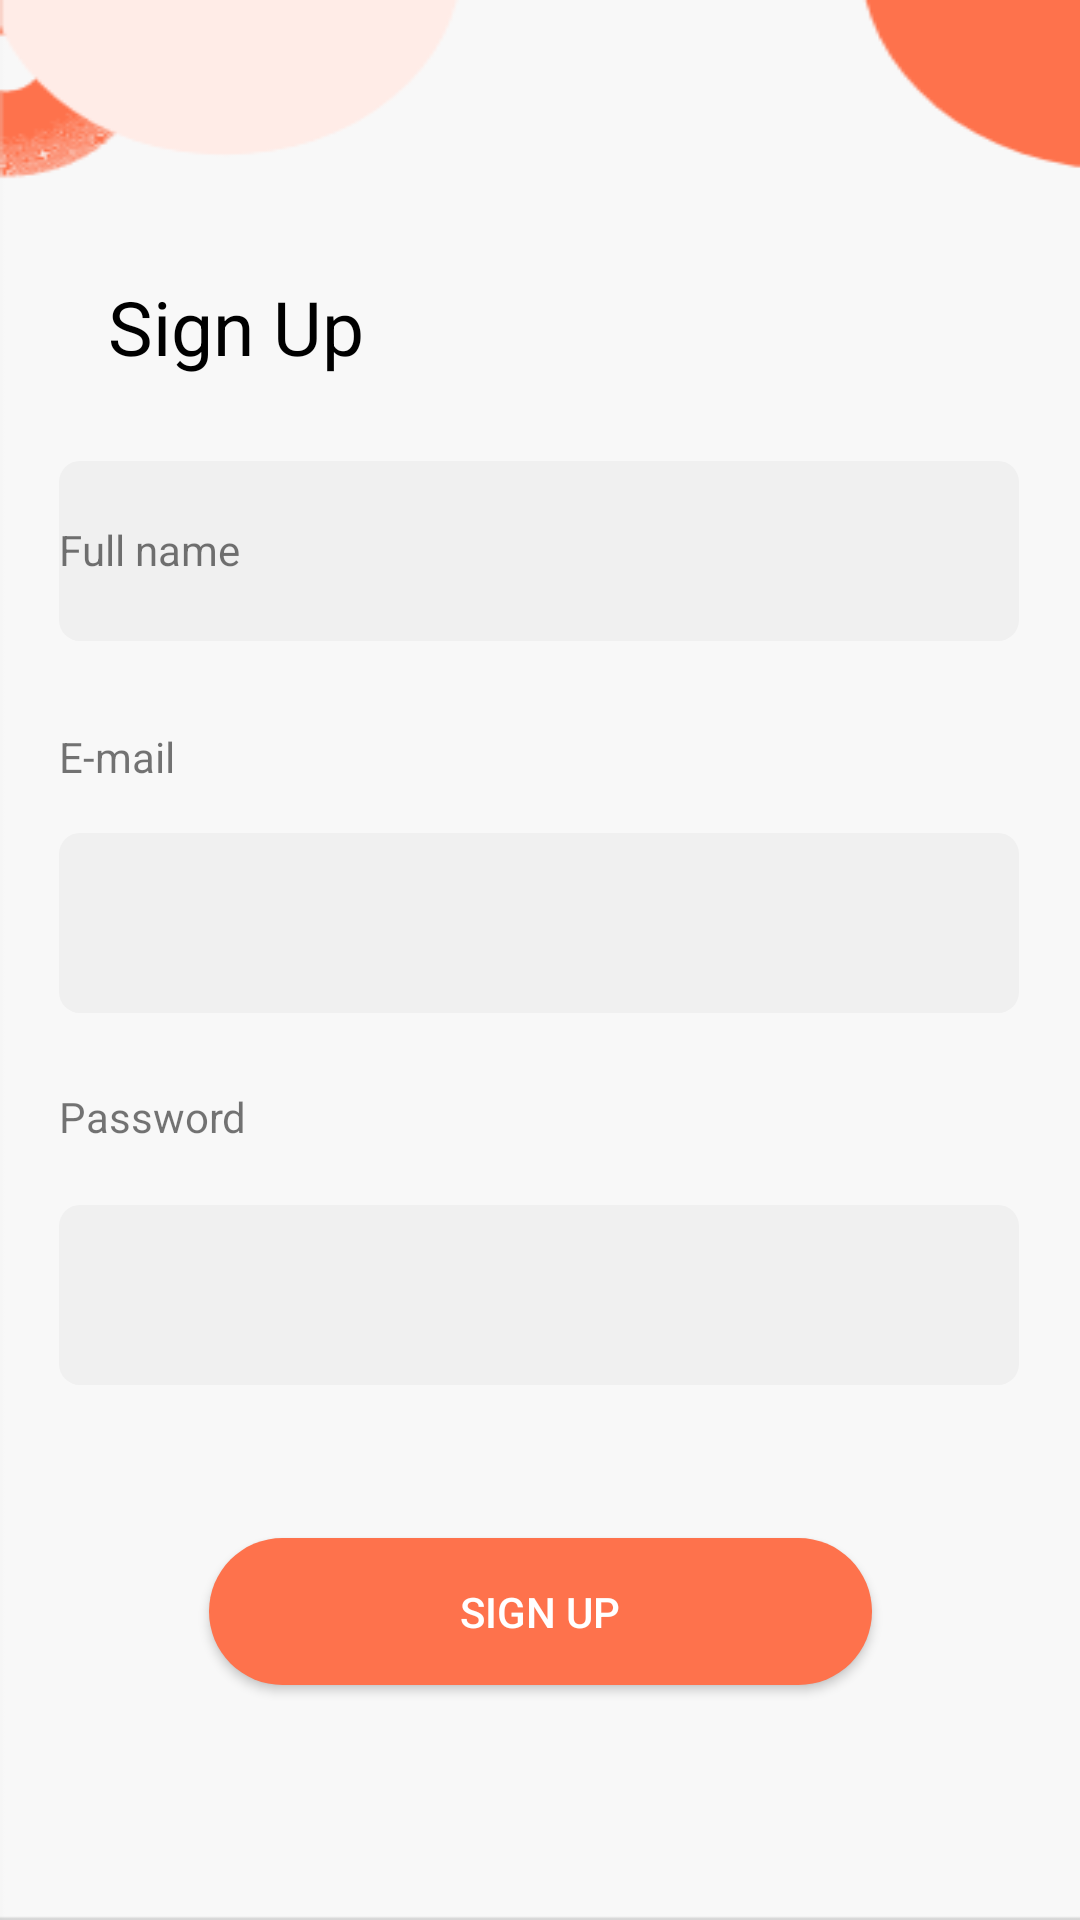

Write the Android layout XML for this screen, with the resource values it uses.
<!-- AndroidManifest.xml: application theme Theme.Week3 -->
<!-- res/layout/fragment_signup.xml -->
<?xml version="1.0" encoding="utf-8"?>
    <androidx.constraintlayout.widget.ConstraintLayout xmlns:android="http://schemas.android.com/apk/res/android"
        xmlns:app="http://schemas.android.com/apk/res-auto"
        xmlns:tools="http://schemas.android.com/tools"
        android:layout_width="match_parent"
        android:layout_height="match_parent"
        android:background="@drawable/sign_in">


        <TextView
            android:id="@+id/textView"
            android:layout_width="wrap_content"
            android:layout_height="wrap_content"
            android:layout_marginStart="36dp"
            android:layout_marginTop="92dp"
            android:text="Sign Up"
            android:textColor="@color/black"
            android:textSize="25dp"
            app:layout_constraintStart_toStartOf="parent"
            app:layout_constraintTop_toTopOf="parent" />

        <EditText
            android:id="@+id/fullname"
            android:text=""
            android:layout_width="320dp"
            android:layout_height="60dp"
            android:background="@drawable/box"
            android:ems="10"
            android:inputType="textPersonName"
            android:paddingHorizontal="10dp"
            app:layout_constraintBottom_toBottomOf="parent"
            app:layout_constraintEnd_toEndOf="parent"
            app:layout_constraintHorizontal_bias="0.493"
            app:layout_constraintStart_toStartOf="parent"
            app:layout_constraintTop_toTopOf="parent"
            app:layout_constraintVertical_bias="0.265" />

        <EditText
            android:id="@+id/email"
            android:text=""
            android:layout_width="320dp"
            android:layout_height="60dp"
            android:layout_marginTop="64dp"
            android:background="@drawable/box"
            android:ems="10"
            android:inputType="textPersonName"
            android:paddingHorizontal="10dp"
            app:layout_constraintEnd_toEndOf="@+id/fullname"
            app:layout_constraintHorizontal_bias="0.0"
            app:layout_constraintStart_toStartOf="@+id/fullname"
            app:layout_constraintTop_toBottomOf="@+id/fullname" />

        <EditText
            android:id="@+id/password"
            android:text=""
            android:layout_width="320dp"
            android:layout_height="60dp"
            android:layout_marginTop="64dp"
            android:background="@drawable/box"
            android:ems="10"
            android:inputType="textPersonName"
            android:paddingHorizontal="10dp"
            app:layout_constraintEnd_toEndOf="@+id/email"
            app:layout_constraintHorizontal_bias="0.0"
            app:layout_constraintStart_toStartOf="@+id/email"
            app:layout_constraintTop_toBottomOf="@+id/email" />

        <Button
            android:id="@+id/signup_btn"
            android:layout_width="221dp"
            android:layout_height="49dp"
            android:layout_marginTop="48dp"
            android:background="@drawable/orange_btn"
            android:text="Sign Up"

            android:textColor="@color/white"
            app:layout_constraintBottom_toBottomOf="parent"
            app:layout_constraintEnd_toEndOf="parent"
            app:layout_constraintStart_toStartOf="parent"
            app:layout_constraintTop_toBottomOf="@+id/password"
            app:layout_constraintVertical_bias="0.037" />

        <TextView
            android:id="@+id/textView4"
            android:layout_width="wrap_content"
            android:layout_height="wrap_content"
            android:layout_marginTop="48dp"
            android:text="Full name"
            app:layout_constraintEnd_toEndOf="@+id/fullname"
            app:layout_constraintHorizontal_bias="0.0"
            app:layout_constraintStart_toStartOf="@+id/fullname"
            app:layout_constraintTop_toBottomOf="@+id/textView" />

        <TextView
            android:id="@+id/textView5"
            android:layout_width="wrap_content"
            android:layout_height="wrap_content"
            android:layout_marginBottom="16dp"
            android:text="E-mail"
            app:layout_constraintBottom_toTopOf="@+id/email"
            app:layout_constraintEnd_toEndOf="@+id/email"
            app:layout_constraintHorizontal_bias="0.0"
            app:layout_constraintStart_toStartOf="@+id/email" />

        <TextView
            android:id="@+id/textView6"
            android:layout_width="wrap_content"
            android:layout_height="wrap_content"
            android:layout_marginBottom="20dp"
            android:text="Password"
            app:layout_constraintBottom_toTopOf="@+id/password"
            app:layout_constraintEnd_toEndOf="@+id/password"
            app:layout_constraintHorizontal_bias="0.0"
            app:layout_constraintStart_toStartOf="@+id/password" />


    </androidx.constraintlayout.widget.ConstraintLayout>
<!-- resources referenced by this layout -->
<resources>
  <!-- drawable box (drawable) -->
  <?xml version="1.0" encoding="utf-8"?>
  <shape xmlns:android="http://schemas.android.com/apk/res/android" android:shape="rectangle">
      <solid android:color="#F0F0F0"/>
      <corners android:radius="7dp"/>
  
  </shape>
  <!-- drawable orange_btn (drawable) -->
  <?xml version="1.0" encoding="utf-8"?>
  <shape xmlns:android="http://schemas.android.com/apk/res/android" android:shape="rectangle">
      <solid android:color="#FE724C"/>
      <corners android:radius="999dp"/>
  
  </shape>
  <!-- drawable sign_in: png bitmap (drawable, 6429 bytes) -->
  <style name="Theme.Week3" parent="Theme.AppCompat.Light.NoActionBar">
          
          <item name="colorPrimary">@color/purple_500</item>
          <item name="colorPrimaryVariant">@color/purple_700</item>
          <item name="colorOnPrimary">@color/white</item>
          
          <item name="colorSecondary">@color/teal_200</item>
          <item name="colorSecondaryVariant">@color/teal_700</item>
          <item name="colorOnSecondary">@color/black</item>
          
          <item name="android:statusBarColor">?attr/colorPrimaryVariant</item>
          
      </style>
  <!-- not gathered from this repository: default colours our renderer supplied (Android Studio template values) -->
  <color name="purple_500">#FF6200EE</color>
  <color name="purple_700">#FF3700B3</color>
  <color name="teal_200">#FF03DAC5</color>
  <color name="teal_700">#FF018786</color>
  <color name="black">#FF000000</color>
  <color name="white">#FFFFFFFF</color>
</resources>
